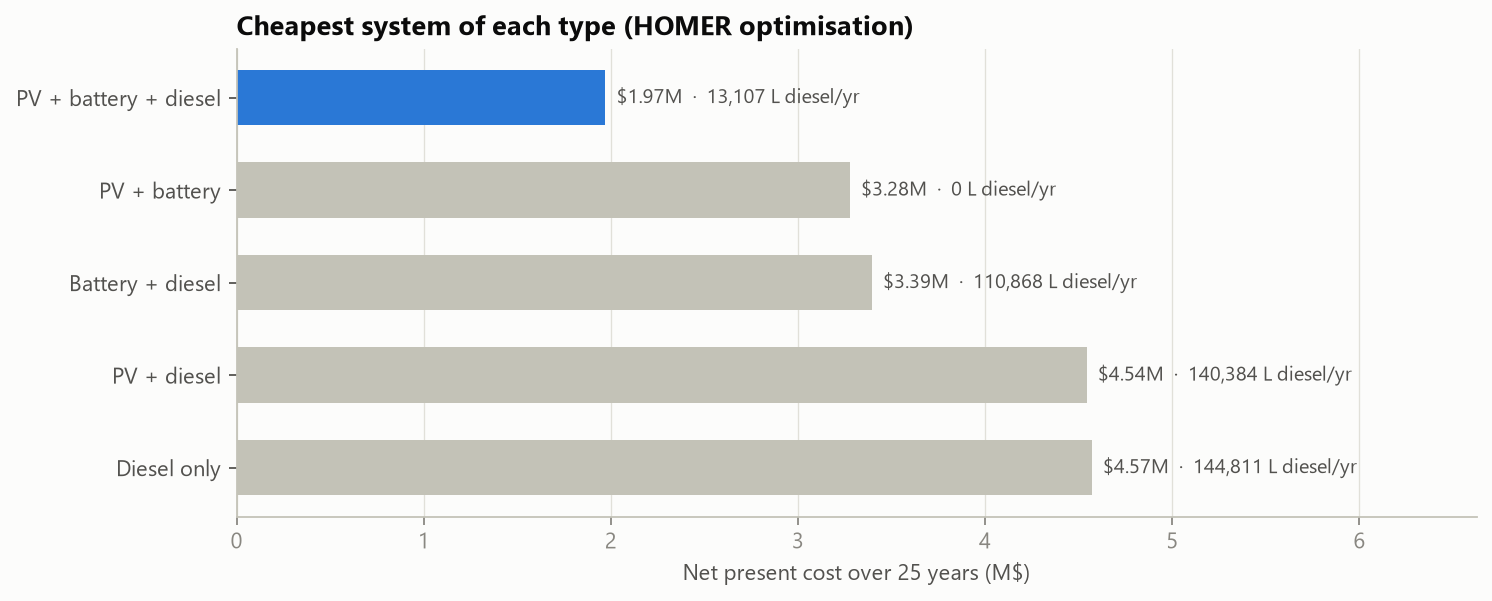

Source data for this figure (header and first rows):
System, Cost/NPC ($), Cost/LCOE ($/kWh), System/Total Fuel (L/yr), System/Load Ren Frac (%)
PV + battery + diesel, 1970691, 0.4176, 13107, 89.42
PV + battery, 3277550, 0.6951, 0.0, 100.0
Battery + diesel, 3394864, 0.7195, 110868, 0.0
PV + diesel, 4542706, 0.9627, 140384, 0.0
Diesel only, 4569943, 0.9685, 144811, 0.0
